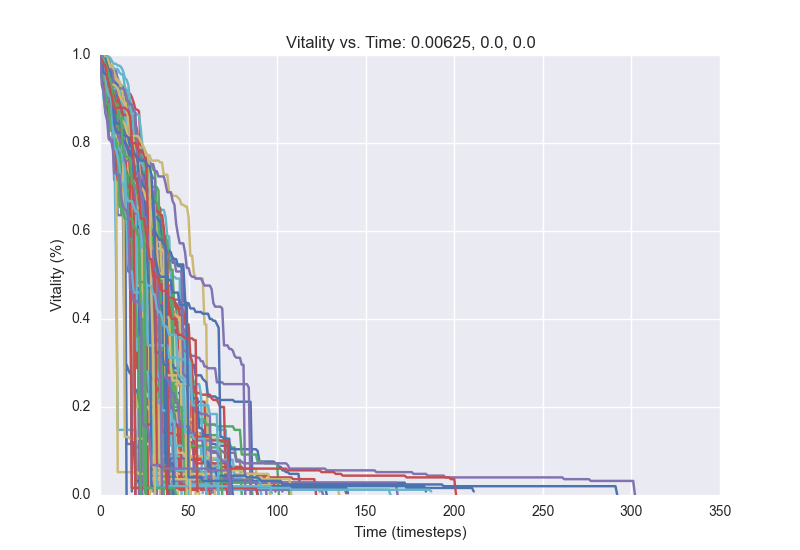

Source data for this figure (header and first rows):
1.0, 0.996, 0.96, 0.948, 0.944, 0.94, 0.928, 0.92, 0.876, 0.876, 0.856, 0.856, 0.812, 0.812, 0.812, 0.776, 0.768, 0.768, 0.768, 0.736, 0.596, 0.556, 0.464, 0.372
1.0, 0.996, 0.992, 0.984, 0.976, 0.968, 0.964, 0.964, 0.956, 0.932, 0.928, 0.912, 0.904, 0.9, 0.892, 0.872, 0.856, 0.764, 0.76, 0.74, 0.728, 0.712, 0.712, 0.604
1.0, 0.98, 0.976, 0.968, 0.936, 0.92, 0.92, 0.908, 0.88, 0.872, 0.784, 0.78, 0.78, 0.78, 0.78, 0.776, 0.764, 0.756, 0.752, 0.716, 0.46, 0.452, 0.376, 0.364
1.0, 0.96, 0.956, 0.912, 0.912, 0.904, 0.896, 0.864, 0.716, 0.716, 0.636, 0.636, 0.636, 0.636, 0.62, 0.62, 0.616, 0.604, 0.596, 0.588, 0.588, 0.588, 0.584, 0.42
1.0, 0.98, 0.98, 0.98, 0.972, 0.972, 0.968, 0.952, 0.908, 0.9, 0.896, 0.876, 0.876, 0.876, 0.872, 0.872, 0.86, 0.792, 0.792, 0.756, 0.756, 0.716, 0.712, 0.712
1.0, 0.992, 0.992, 0.984, 0.984, 0.976, 0.964, 0.96, 0.892, 0.884, 0.876, 0.872, 0.824, 0.812, 0.804, 0.8, 0.8, 0.8, 0.796, 0.76, 0.748, 0.736, 0.736, 0.696
1.0, 1.0, 0.996, 0.988, 0.976, 0.968, 0.96, 0.96, 0.956, 0.956, 0.944, 0.936, 0.928, 0.928, 0.9, 0.864, 0.864, 0.864, 0.852, 0.852, 0.804, 0.8, 0.8, 0.776
1.0, 0.996, 0.992, 0.98, 0.964, 0.948, 0.948, 0.944, 0.94, 0.94, 0.924, 0.916, 0.892, 0.884, 0.884, 0.864, 0.796, 0.796, 0.796, 0.78, 0.772, 0.772, 0.768, 0.768
1.0, 0.996, 0.992, 0.98, 0.976, 0.972, 0.952, 0.952, 0.952, 0.952, 0.932, 0.928, 0.924, 0.924, 0.92, 0.92, 0.912, 0.912, 0.904, 0.892, 0.876, 0.876, 0.872, 0.796
1.0, 0.984, 0.924, 0.912, 0.896, 0.836, 0.836, 0.828, 0.824, 0.816, 0.784, 0.7, 0.7, 0.692, 0.692, 0.116, 0.116, 0.116, 0.116, 0.116, 0.116, 0.108, 0.108, 0.108
1.0, 0.996, 0.964, 0.964, 0.964, 0.948, 0.94, 0.94, 0.928, 0.928, 0.912, 0.904, 0.884, 0.88, 0.88, 0.876, 0.852, 0.836, 0.832, 0.776, 0.76, 0.76, 0.76, 0.724
1.0, 0.992, 0.976, 0.968, 0.964, 0.956, 0.9, 0.832, 0.816, 0.552, 0.148, 0.148, 0.148, 0.148, 0.148, 0.148, 0.148, 0.148, 0.148, 0.148, 0.148, 0.028, 0.028, 0.028
1.0, 0.996, 0.992, 0.984, 0.964, 0.96, 0.92, 0.896, 0.876, 0.872, 0.872, 0.872, 0.872, 0.628, 0.296, 0.296, 0.284, 0.276, 0.276, 0.24, 0.24, 0.236, 0.204, 0.192
1.0, 1.0, 1.0, 1.0, 0.996, 0.996, 0.972, 0.96, 0.944, 0.94, 0.932, 0.932, 0.932, 0.92, 0.916, 0.876, 0.876, 0.864, 0.864, 0.864, 0.848, 0.804, 0.788, 0.752
1.0, 0.976, 0.96, 0.944, 0.94, 0.912, 0.904, 0.904, 0.88, 0.852, 0.832, 0.796, 0.796, 0.796, 0.784, 0.776, 0.704, 0.676, 0.676, 0.676, 0.676, 0.672, 0.616, 0.06
1.0, 0.988, 0.984, 0.956, 0.94, 0.916, 0.912, 0.884, 0.884, 0.88, 0.88, 0.88, 0.88, 0.88, 0.86, 0.84, 0.836, 0.812, 0.804, 0.804, 0.8, 0.788, 0.0
1.0, 1.0, 0.976, 0.972, 0.956, 0.952, 0.936, 0.932, 0.92, 0.92, 0.92, 0.908, 0.888, 0.884, 0.88, 0.876, 0.872, 0.864, 0.864, 0.808, 0.808, 0.796, 0.792, 0.788
1.0, 1.0, 0.992, 0.972, 0.968, 0.968, 0.948, 0.928, 0.928, 0.924, 0.904, 0.896, 0.896, 0.872, 0.868, 0.848, 0.836, 0.832, 0.828, 0.8, 0.8, 0.764, 0.764, 0.748
1.0, 0.992, 0.984, 0.984, 0.984, 0.976, 0.932, 0.924, 0.908, 0.904, 0.876, 0.852, 0.84, 0.828, 0.816, 0.752, 0.752, 0.744, 0.696, 0.672, 0.66, 0.624, 0.624, 0.624
1.0, 1.0, 0.984, 0.924, 0.924, 0.912, 0.888, 0.888, 0.884, 0.884, 0.884, 0.884, 0.88, 0.88, 0.852, 0.848, 0.848, 0.836, 0.836, 0.788, 0.788, 0.772, 0.768, 0.756
1.0, 1.0, 0.984, 0.964, 0.944, 0.924, 0.912, 0.872, 0.848, 0.792, 0.788, 0.768, 0.74, 0.732, 0.7, 0.692, 0.692, 0.68, 0.676, 0.6, 0.596, 0.588, 0.476, 0.472
1.0, 0.992, 0.968, 0.964, 0.944, 0.932, 0.932, 0.932, 0.924, 0.772, 0.768, 0.76, 0.736, 0.736, 0.732, 0.724, 0.724, 0.696, 0.692, 0.676, 0.668, 0.66, 0.632, 0.632
1.0, 0.992, 0.992, 0.984, 0.952, 0.94, 0.936, 0.936, 0.916, 0.916, 0.916, 0.904, 0.9, 0.9, 0.848, 0.832, 0.812, 0.788, 0.752, 0.736, 0.644, 0.632, 0.628, 0.628
1.0, 1.0, 1.0, 0.996, 0.996, 0.996, 0.992, 0.984, 0.98, 0.98, 0.976, 0.976, 0.972, 0.964, 0.948, 0.944, 0.932, 0.892, 0.876, 0.876, 0.868, 0.864, 0.864, 0.832
1.0, 0.996, 0.972, 0.964, 0.964, 0.964, 0.952, 0.948, 0.948, 0.844, 0.844, 0.82, 0.8, 0.732, 0.728, 0.64, 0.632, 0.548, 0.12, 0.12, 0.032, 0.032, 0.032, 0.032
1.0, 0.996, 0.964, 0.96, 0.932, 0.92, 0.888, 0.88, 0.844, 0.82, 0.804, 0.752, 0.74, 0.728, 0.72, 0.712, 0.696, 0.696, 0.696, 0.696, 0.696, 0.688, 0.668, 0.668
1.0, 0.996, 0.984, 0.964, 0.9, 0.896, 0.888, 0.884, 0.88, 0.872, 0.844, 0.836, 0.832, 0.832, 0.832, 0.82, 0.82, 0.82, 0.82, 0.812, 0.772, 0.768, 0.728, 0.716
1.0, 0.992, 0.988, 0.984, 0.972, 0.812, 0.812, 0.792, 0.78, 0.76, 0.756, 0.756, 0.704, 0.684, 0.68, 0.68, 0.588, 0.588, 0.58, 0.58, 0.5, 0.5, 0.5, 0.5
1.0, 1.0, 0.996, 0.972, 0.94, 0.932, 0.912, 0.908, 0.788, 0.772, 0.768, 0.732, 0.712, 0.704, 0.704, 0.704, 0.676, 0.676, 0.676, 0.676, 0.676, 0.668, 0.652, 0.644
1.0, 0.968, 0.956, 0.956, 0.94, 0.936, 0.928, 0.912, 0.904, 0.904, 0.896, 0.892, 0.86, 0.832, 0.824, 0.824, 0.804, 0.78, 0.66, 0.652, 0.64, 0.488, 0.432, 0.432
1.0, 0.984, 0.984, 0.972, 0.968, 0.968, 0.956, 0.928, 0.916, 0.908, 0.904, 0.904, 0.896, 0.84, 0.84, 0.828, 0.508, 0.508, 0.508, 0.484, 0.484, 0.484, 0.456, 0.452
1.0, 1.0, 0.992, 0.984, 0.984, 0.976, 0.964, 0.964, 0.964, 0.956, 0.948, 0.936, 0.92, 0.92, 0.912, 0.912, 0.888, 0.884, 0.868, 0.832, 0.788, 0.78, 0.776, 0.776
1.0, 0.984, 0.98, 0.976, 0.968, 0.968, 0.964, 0.888, 0.872, 0.808, 0.808, 0.796, 0.788, 0.784, 0.784, 0.78, 0.748, 0.748, 0.74, 0.728, 0.724, 0.712, 0.712, 0.708
1.0, 0.988, 0.928, 0.9, 0.9, 0.816, 0.804, 0.8, 0.76, 0.76, 0.756, 0.748, 0.744, 0.72, 0.712, 0.704, 0.68, 0.656, 0.656, 0.648, 0.632, 0.628, 0.62, 0.62
1.0, 0.984, 0.976, 0.972, 0.968, 0.92, 0.912, 0.908, 0.888, 0.888, 0.884, 0.86, 0.848, 0.832, 0.828, 0.824, 0.824, 0.82, 0.792, 0.784, 0.74, 0.736, 0.716, 0.712
1.0, 0.996, 0.904, 0.876, 0.872, 0.872, 0.844, 0.84, 0.84, 0.84, 0.808, 0.8, 0.796, 0.796, 0.768, 0.768, 0.768, 0.756, 0.724, 0.72, 0.704, 0.7, 0.68, 0.68
1.0, 0.988, 0.988, 0.972, 0.972, 0.952, 0.944, 0.912, 0.904, 0.892, 0.888, 0.88, 0.872, 0.868, 0.848, 0.848, 0.836, 0.832, 0.76, 0.736, 0.728, 0.708, 0.708, 0.708
1.0, 0.992, 0.98, 0.956, 0.936, 0.936, 0.92, 0.904, 0.876, 0.876, 0.852, 0.844, 0.808, 0.804, 0.74, 0.74, 0.74, 0.68, 0.668, 0.668, 0.644, 0.644, 0.188, 0.188
1.0, 0.988, 0.976, 0.972, 0.952, 0.92, 0.92, 0.904, 0.9, 0.896, 0.892, 0.892, 0.88, 0.88, 0.876, 0.86, 0.86, 0.86, 0.848, 0.844, 0.844, 0.828, 0.756, 0.74
1.0, 0.992, 0.948, 0.92, 0.92, 0.908, 0.904, 0.904, 0.892, 0.844, 0.844, 0.836, 0.828, 0.828, 0.824, 0.824, 0.824, 0.808, 0.792, 0.78, 0.78, 0.748, 0.748, 0.728
1.0, 0.988, 0.956, 0.924, 0.916, 0.888, 0.888, 0.82, 0.8, 0.764, 0.764, 0.76, 0.76, 0.748, 0.744, 0.708, 0.708, 0.692, 0.688, 0.688, 0.688, 0.688, 0.628, 0.628
1.0, 0.984, 0.956, 0.94, 0.92, 0.896, 0.876, 0.876, 0.844, 0.844, 0.844, 0.828, 0.796, 0.792, 0.792, 0.792, 0.792, 0.72, 0.72, 0.716, 0.56, 0.56, 0.556, 0.536
1.0, 1.0, 0.976, 0.964, 0.96, 0.956, 0.944, 0.892, 0.892, 0.876, 0.868, 0.852, 0.852, 0.852, 0.8, 0.8, 0.74, 0.672, 0.672, 0.672, 0.488, 0.484, 0.48, 0.0
1.0, 0.996, 0.98, 0.952, 0.928, 0.92, 0.92, 0.92, 0.912, 0.904, 0.904, 0.9, 0.776, 0.76, 0.648, 0.636, 0.636, 0.556, 0.556, 0.556, 0.548, 0.548, 0.548, 0.516
1.0, 0.996, 0.972, 0.968, 0.96, 0.96, 0.96, 0.932, 0.908, 0.908, 0.908, 0.888, 0.888, 0.888, 0.876, 0.868, 0.868, 0.848, 0.84, 0.816, 0.8, 0.8, 0.704, 0.7
1.0, 0.996, 0.988, 0.984, 0.984, 0.984, 0.976, 0.972, 0.968, 0.968, 0.94, 0.936, 0.912, 0.868, 0.868, 0.864, 0.856, 0.84, 0.836, 0.792, 0.78, 0.78, 0.768, 0.768
1.0, 1.0, 0.988, 0.964, 0.936, 0.92, 0.916, 0.9, 0.852, 0.852, 0.052, 0.052, 0.052, 0.052, 0.052, 0.052, 0.052, 0.052, 0.052, 0.052, 0.052, 0.052, 0.048, 0.048
1.0, 1.0, 0.972, 0.952, 0.924, 0.92, 0.908, 0.892, 0.876, 0.864, 0.848, 0.836, 0.82, 0.816, 0.788, 0.74, 0.74, 0.736, 0.636, 0.636, 0.636, 0.628, 0.572, 0.572
1.0, 0.984, 0.976, 0.976, 0.96, 0.952, 0.94, 0.936, 0.924, 0.82, 0.82, 0.808, 0.792, 0.788, 0.788, 0.68, 0.68, 0.676, 0.664, 0.656, 0.644, 0.644, 0.64, 0.632
1.0, 1.0, 0.98, 0.96, 0.924, 0.904, 0.892, 0.892, 0.888, 0.88, 0.88, 0.772, 0.752, 0.752, 0.736, 0.732, 0.712, 0.712, 0.688, 0.684, 0.676, 0.676, 0.668, 0.656
1.0, 0.992, 0.98, 0.976, 0.952, 0.948, 0.928, 0.908, 0.908, 0.908, 0.9, 0.888, 0.884, 0.884, 0.884, 0.844, 0.828, 0.784, 0.74, 0.736, 0.732, 0.716, 0.716, 0.608
1.0, 0.96, 0.944, 0.94, 0.932, 0.928, 0.924, 0.924, 0.912, 0.892, 0.832, 0.812, 0.808, 0.78, 0.76, 0.76, 0.76, 0.76, 0.756, 0.7, 0.7, 0.696, 0.696, 0.696
1.0, 0.988, 0.98, 0.972, 0.924, 0.916, 0.904, 0.868, 0.852, 0.852, 0.844, 0.844, 0.808, 0.792, 0.764, 0.76, 0.72, 0.688, 0.684, 0.684, 0.684, 0.684, 0.684, 0.684
1.0, 1.0, 0.992, 0.956, 0.956, 0.944, 0.924, 0.916, 0.908, 0.9, 0.9, 0.896, 0.896, 0.888, 0.828, 0.816, 0.812, 0.812, 0.808, 0.788, 0.788, 0.684, 0.684, 0.676
1.0, 0.968, 0.94, 0.912, 0.912, 0.9, 0.9, 0.896, 0.876, 0.832, 0.776, 0.732, 0.704, 0.7, 0.696, 0.0
1.0, 0.996, 0.976, 0.972, 0.972, 0.956, 0.92, 0.92, 0.92, 0.916, 0.908, 0.888, 0.876, 0.864, 0.836, 0.768, 0.716, 0.692, 0.676, 0.676, 0.66, 0.652, 0.648, 0.648
1.0, 0.972, 0.96, 0.908, 0.904, 0.888, 0.888, 0.868, 0.86, 0.744, 0.716, 0.716, 0.716, 0.692, 0.688, 0.688, 0.672, 0.672, 0.672, 0.672, 0.672, 0.592, 0.588, 0.588
1.0, 0.984, 0.98, 0.98, 0.956, 0.948, 0.932, 0.928, 0.908, 0.892, 0.892, 0.892, 0.888, 0.888, 0.888, 0.868, 0.868, 0.856, 0.856, 0.848, 0.848, 0.784, 0.784, 0.784
1.0, 0.976, 0.976, 0.956, 0.952, 0.92, 0.9, 0.892, 0.86, 0.856, 0.852, 0.836, 0.816, 0.812, 0.812, 0.8, 0.8, 0.768, 0.736, 0.236, 0.228, 0.2, 0.2, 0.2
1.0, 0.988, 0.988, 0.98, 0.98, 0.976, 0.976, 0.976, 0.968, 0.968, 0.968, 0.96, 0.956, 0.956, 0.928, 0.92, 0.912, 0.9, 0.868, 0.824, 0.728, 0.724, 0.72, 0.68
1.0, 0.988, 0.972, 0.94, 0.94, 0.908, 0.892, 0.88, 0.88, 0.876, 0.86, 0.788, 0.784, 0.784, 0.78, 0.78, 0.78, 0.772, 0.772, 0.768, 0.768, 0.756, 0.744, 0.736
... 39 more rows
